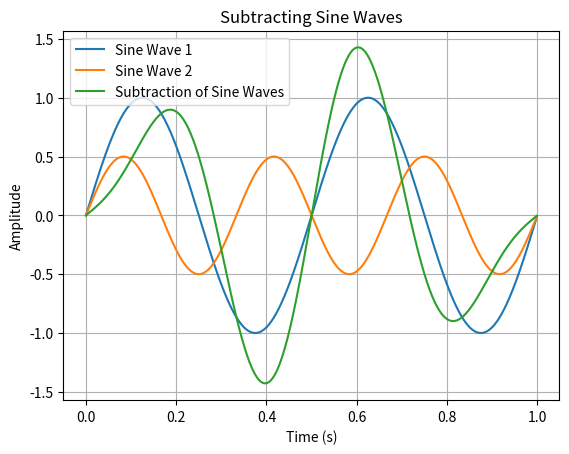

This figure's Python source:
import numpy as np
import matplotlib.pyplot as plt

# Define the parameters for the first sine wave
amplitude1 = 1
frequency1 = 2  # in Hz

# Define the parameters for the second sine wave
amplitude2 = 0.5
frequency2 = 3  # in Hz

# Define the common parameters
duration = 1  # in seconds
sampling_rate = 1000  # in samples per second

# Generate the time vector
t = np.arange(0, duration, 1 / sampling_rate)

# Generate the sine waves
sin_wave1 = amplitude1 * np.sin(2 * np.pi * frequency1 * t)
sin_wave2 = amplitude2 * np.sin(2 * np.pi * frequency2 * t)

# Subtract the second sine wave from the first
sub_wave = sin_wave1 - sin_wave2

# Plot the individual sine waves and their subtraction
plt.plot(t, sin_wave1, label='Sine Wave 1')
plt.plot(t, sin_wave2, label='Sine Wave 2')
plt.plot(t, sub_wave, label='Subtraction of Sine Waves')
plt.xlabel('Time (s)')
plt.ylabel('Amplitude')
plt.title('Subtracting Sine Waves')
plt.legend()
plt.grid(True)
plt.show()

